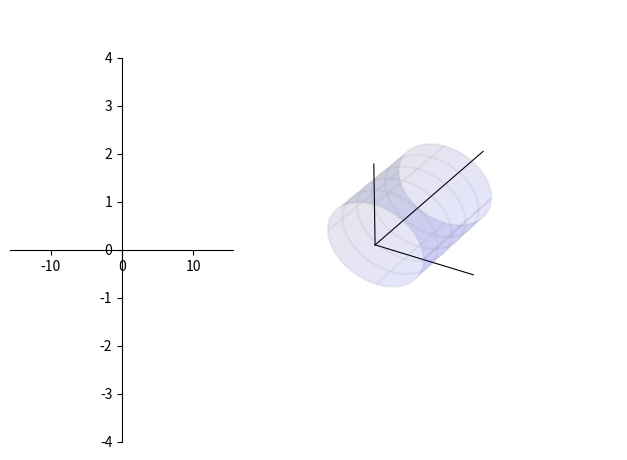

Write Python code to recreate this figure. (Note: this script raises an exception after producing the figure.)
"""
CCT 建模优化代码
文档绘图

[redacted]
日期：2021年6月9日
"""

import matplotlib.pyplot as plt
from matplotlib import cm
import numpy as np

# 绝对坐标系，确定绘图板位置
ax = plt.axes([0.15, 0.10, 0.35, 0.80])
ax3 = plt.axes([0.5, -0.05, 0.6, 1.3], projection="3d")

# 圆柱半径
r = 1.0
# 圆柱长度
length = 5.0
# 圆柱圆周方向分段
ksi_number = 500
# 圆柱轴向分段 注意 Y 方向是圆柱轴向
z_number = 500

# 螺线
theta_steps = np.linspace(0, 2 * 2 * np.pi, 720)
z0 = 1.0
# 二维运动
x2 = theta_steps
y2 = z0 / (2 * np.pi) * theta_steps
# 三维运动
x3 = r*np.sin(theta_steps)
z3 = r*np.cos(theta_steps)
y3 = y2

# ax.plot(x2, y2, "r-")
# ax3.plot(x3[0:90+40], y3[0:90+40], z3[0:90+40], "r-")
# ax3.plot(x3[90:300], y3[90:300], z3[90:300], "r--")
# ax3.plot(x3[300:450+40], y3[300:450+40], z3[300:450+40], "r-")
# ax3.plot(x3[450:660], y3[450:660], z3[450:660], "r--")
# ax3.plot(x3[660:], y3[660:], z3[660:], "r-")


# 二维
if True:
    ax.spines["bottom"].set_position(("data", 0))
    ax.spines["left"].set_position(("data", 0))
    ax.spines["right"].set_color("none")
    ax.spines["top"].set_color("none")

    ax.set_xlim(-2.5 * 2 * np.pi, 2.5 * 2 * np.pi)
    ax.set_ylim(-4, 4)

if True:
    # 定义三维数据
    ksi_steps = np.linspace(0, 2 * np.pi, ksi_number)
    # 圆柱数据
    xx = r * np.cos(ksi_steps)
    zz = r * np.sin(ksi_steps)
    yy = np.linspace(0, length, z_number)
    X, Y = np.meshgrid(xx, yy)
    Z, _ = np.meshgrid(zz, yy)

    # 圆柱作图
    ax3.plot_surface(X, Y, Z, color="blue", alpha=0.1)
    ax3.plot_wireframe(X, Y, Z, rstride=100, cstride=125, color="grey", alpha=0.1)

    # 扩大图形范围，让圆柱长一点
    ax3.plot3D(-2, 0, -2)
    ax3.plot3D(2, 0, 2)

    # 坐标
    ax3.plot3D([0, 2], [0, 0], [0, 0], color="k", lw=0.8)
    ax3.plot3D([0, 0], [0, 0], [0, 2], color="k", lw=0.8)
    ax3.plot3D([0, 0], [0, 8], [0, 0], color="k", lw=0.8)

    plt.axis("off")
    ax3.w_xaxis.set_pane_color((1.0, 1.0, 1.0, 1.0))


plt.show()